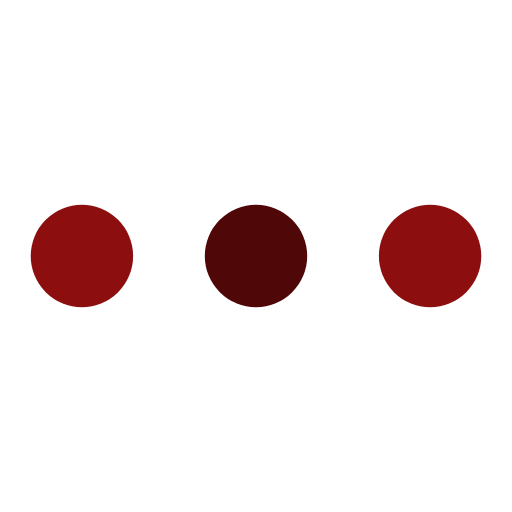
t = 0.00 s
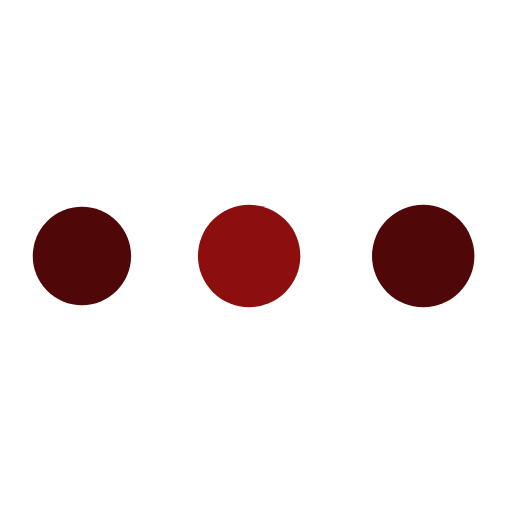
t = 0.19 s
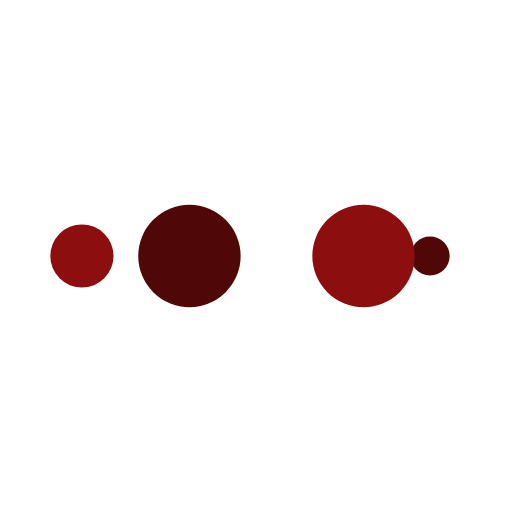
t = 0.31 s
t = 0.50 s: frame unchanged from t = 0.00 s, image omitted
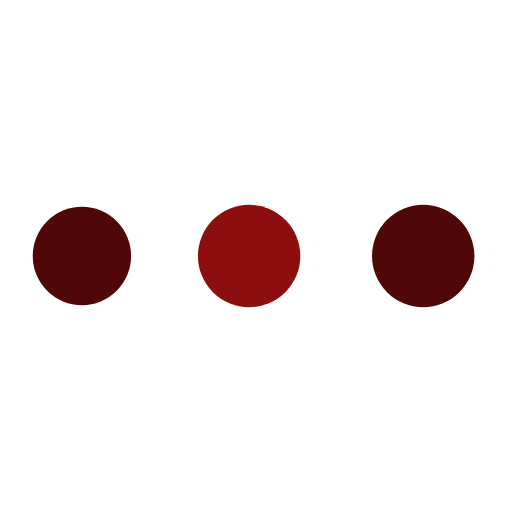
t = 0.69 s
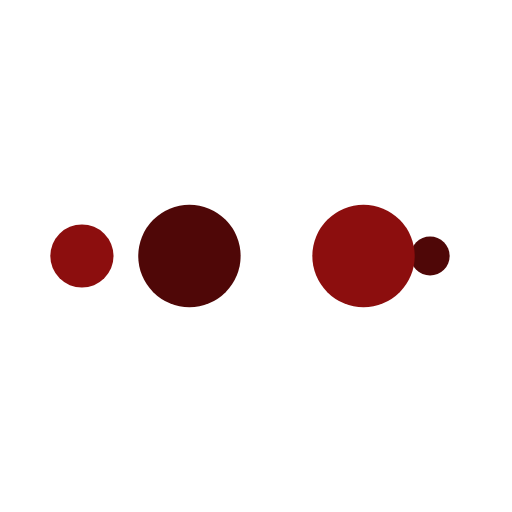
t = 0.81 s

The animated SVG that drew these frames (rendered in a browser with its animation timeline set to each time). Animation: 10 SMIL elements (animate=10); one cycle of 1.00 s, repeats indefinitely.

<?xml version="1.0" encoding="utf-8"?>
<svg xmlns="http://www.w3.org/2000/svg" xmlns:xlink="http://www.w3.org/1999/xlink" style="margin: auto; background: rgba(255, 255, 255, 0); display: block; shape-rendering: auto;" width="200px" height="200px" viewBox="0 0 100 100" preserveAspectRatio="xMidYMid">
<circle cx="84" cy="50" r="3.97044" fill="#8c0e0e">
    <animate attributeName="r" repeatCount="indefinite" dur="0.25s" calcMode="spline" keyTimes="0;1" values="10;0" keySplines="0 0.5 0.5 1" begin="0s"></animate>
    <animate attributeName="fill" repeatCount="indefinite" dur="1s" calcMode="discrete" keyTimes="0;0.25;0.5;0.75;1" values="#8c0e0e;#4f0707;#8c0e0e;#4f0707;#8c0e0e" begin="0s"></animate>
</circle><circle cx="16" cy="50" r="0" fill="#8c0e0e">
  <animate attributeName="r" repeatCount="indefinite" dur="1s" calcMode="spline" keyTimes="0;0.25;0.5;0.75;1" values="0;0;10;10;10" keySplines="0 0.5 0.5 1;0 0.5 0.5 1;0 0.5 0.5 1;0 0.5 0.5 1" begin="0s"></animate>
  <animate attributeName="cx" repeatCount="indefinite" dur="1s" calcMode="spline" keyTimes="0;0.25;0.5;0.75;1" values="16;16;16;50;84" keySplines="0 0.5 0.5 1;0 0.5 0.5 1;0 0.5 0.5 1;0 0.5 0.5 1" begin="0s"></animate>
</circle><circle cx="16" cy="50" r="6.02956" fill="#4f0707">
  <animate attributeName="r" repeatCount="indefinite" dur="1s" calcMode="spline" keyTimes="0;0.25;0.5;0.75;1" values="0;0;10;10;10" keySplines="0 0.5 0.5 1;0 0.5 0.5 1;0 0.5 0.5 1;0 0.5 0.5 1" begin="-0.25s"></animate>
  <animate attributeName="cx" repeatCount="indefinite" dur="1s" calcMode="spline" keyTimes="0;0.25;0.5;0.75;1" values="16;16;16;50;84" keySplines="0 0.5 0.5 1;0 0.5 0.5 1;0 0.5 0.5 1;0 0.5 0.5 1" begin="-0.25s"></animate>
</circle><circle cx="36.5005" cy="50" r="10" fill="#8c0e0e">
  <animate attributeName="r" repeatCount="indefinite" dur="1s" calcMode="spline" keyTimes="0;0.25;0.5;0.75;1" values="0;0;10;10;10" keySplines="0 0.5 0.5 1;0 0.5 0.5 1;0 0.5 0.5 1;0 0.5 0.5 1" begin="-0.5s"></animate>
  <animate attributeName="cx" repeatCount="indefinite" dur="1s" calcMode="spline" keyTimes="0;0.25;0.5;0.75;1" values="16;16;16;50;84" keySplines="0 0.5 0.5 1;0 0.5 0.5 1;0 0.5 0.5 1;0 0.5 0.5 1" begin="-0.5s"></animate>
</circle><circle cx="70.5005" cy="50" r="10" fill="#4f0707">
  <animate attributeName="r" repeatCount="indefinite" dur="1s" calcMode="spline" keyTimes="0;0.25;0.5;0.75;1" values="0;0;10;10;10" keySplines="0 0.5 0.5 1;0 0.5 0.5 1;0 0.5 0.5 1;0 0.5 0.5 1" begin="-0.75s"></animate>
  <animate attributeName="cx" repeatCount="indefinite" dur="1s" calcMode="spline" keyTimes="0;0.25;0.5;0.75;1" values="16;16;16;50;84" keySplines="0 0.5 0.5 1;0 0.5 0.5 1;0 0.5 0.5 1;0 0.5 0.5 1" begin="-0.75s"></animate>
</circle>
<!-- [ldio] generated by https://loading.io/ --></svg>
